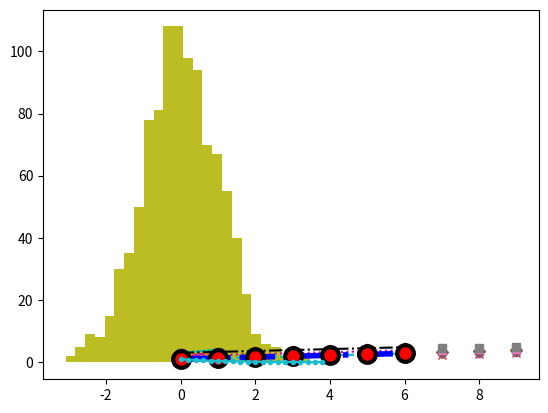

The script that saved this image:
"""Matplotlib for Python Developers - Chapter 3.

Styling in matplotlib."""

import matplotlib.pyplot as plt
import numpy as np


def controlling_colors():
    """Control the colors of the lines drawn."""
    y = np.arange(1, 3)
    plt.plot(y, 'y')
    plt.plot(y + 1, 'm')
    plt.plot(y + 2, 'c')
    # plt.plot(y, 'y', y + 1, 'm', y + 2, 'c')
    plt.show()


def controlling_line_styles():
    """Control the style of each line."""
    y = np.arange(1, 3)
    plt.plot(y, '--', y + 1, '-.', y + 2, ':')
    plt.show()


def controlling_markers():
    """Control the style of each marker.

    When defining the marker, the line will be omitted unless specified."""
    y = np.arange(1, 3, 0.2)
    plt.plot(y, 'x', y + 0.5, 'o', y + 1, 'D', y + 1.5, '^', y + 2, 's')
    plt.show()


def controlling_all_at_once():
    """Color, style and marker can be defined all at once."""
    y = np.arange(1, 3, 0.3)
    plt.plot(y, 'cx--', y + 1, 'mo:', y + 2, 'kp-.')
    plt.show()


def using_keyword_arguments():
    y = np.arange(1, 3, 0.3)
    plt.plot(y, color='blue', linestyle='dashdot', linewidth=4,
             marker='o', markerfacecolor='red', markeredgecolor='black',
             markeredgewidth=3, markersize=12)
    plt.show()


def histogram_chart(num_bars=10):
    y = np.random.randn(1000)
    plt.hist(y, num_bars)
    plt.show()


def error_bar_chart():
    x = np.arange(0, 4, 0.2)
    y = np.exp(-x)
    e1 = 0.1 * np.abs(np.random.randn(len(y)))
    plt.errorbar(x, y, yerr=e1, fmt='.-')
    plt.show()


if __name__ == '__main__':
    controlling_colors()
    controlling_line_styles()
    controlling_markers()
    controlling_all_at_once()
    using_keyword_arguments()
    histogram_chart(25)
    error_bar_chart()
